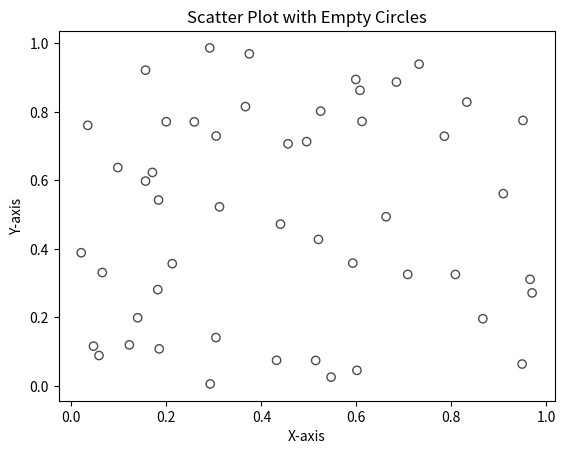

Write the Python code that produced this figure.
import matplotlib.pyplot as plt
import numpy as np

# Set a seed for reproducibility
np.random.seed(42)

# Generate random data for X and Y
num_points = 50
x_values = np.random.rand(num_points)
y_values = np.random.rand(num_points)

# Plotting the scatter graph with empty circles
plt.scatter(x_values, y_values, color='blue', alpha=0.7,
            edgecolor='black', marker='o', facecolor='none')

# Adding labels and title
plt.title('Scatter Plot with Empty Circles')
plt.xlabel('X-axis')
plt.ylabel('Y-axis')

# Display the plot
plt.show()
